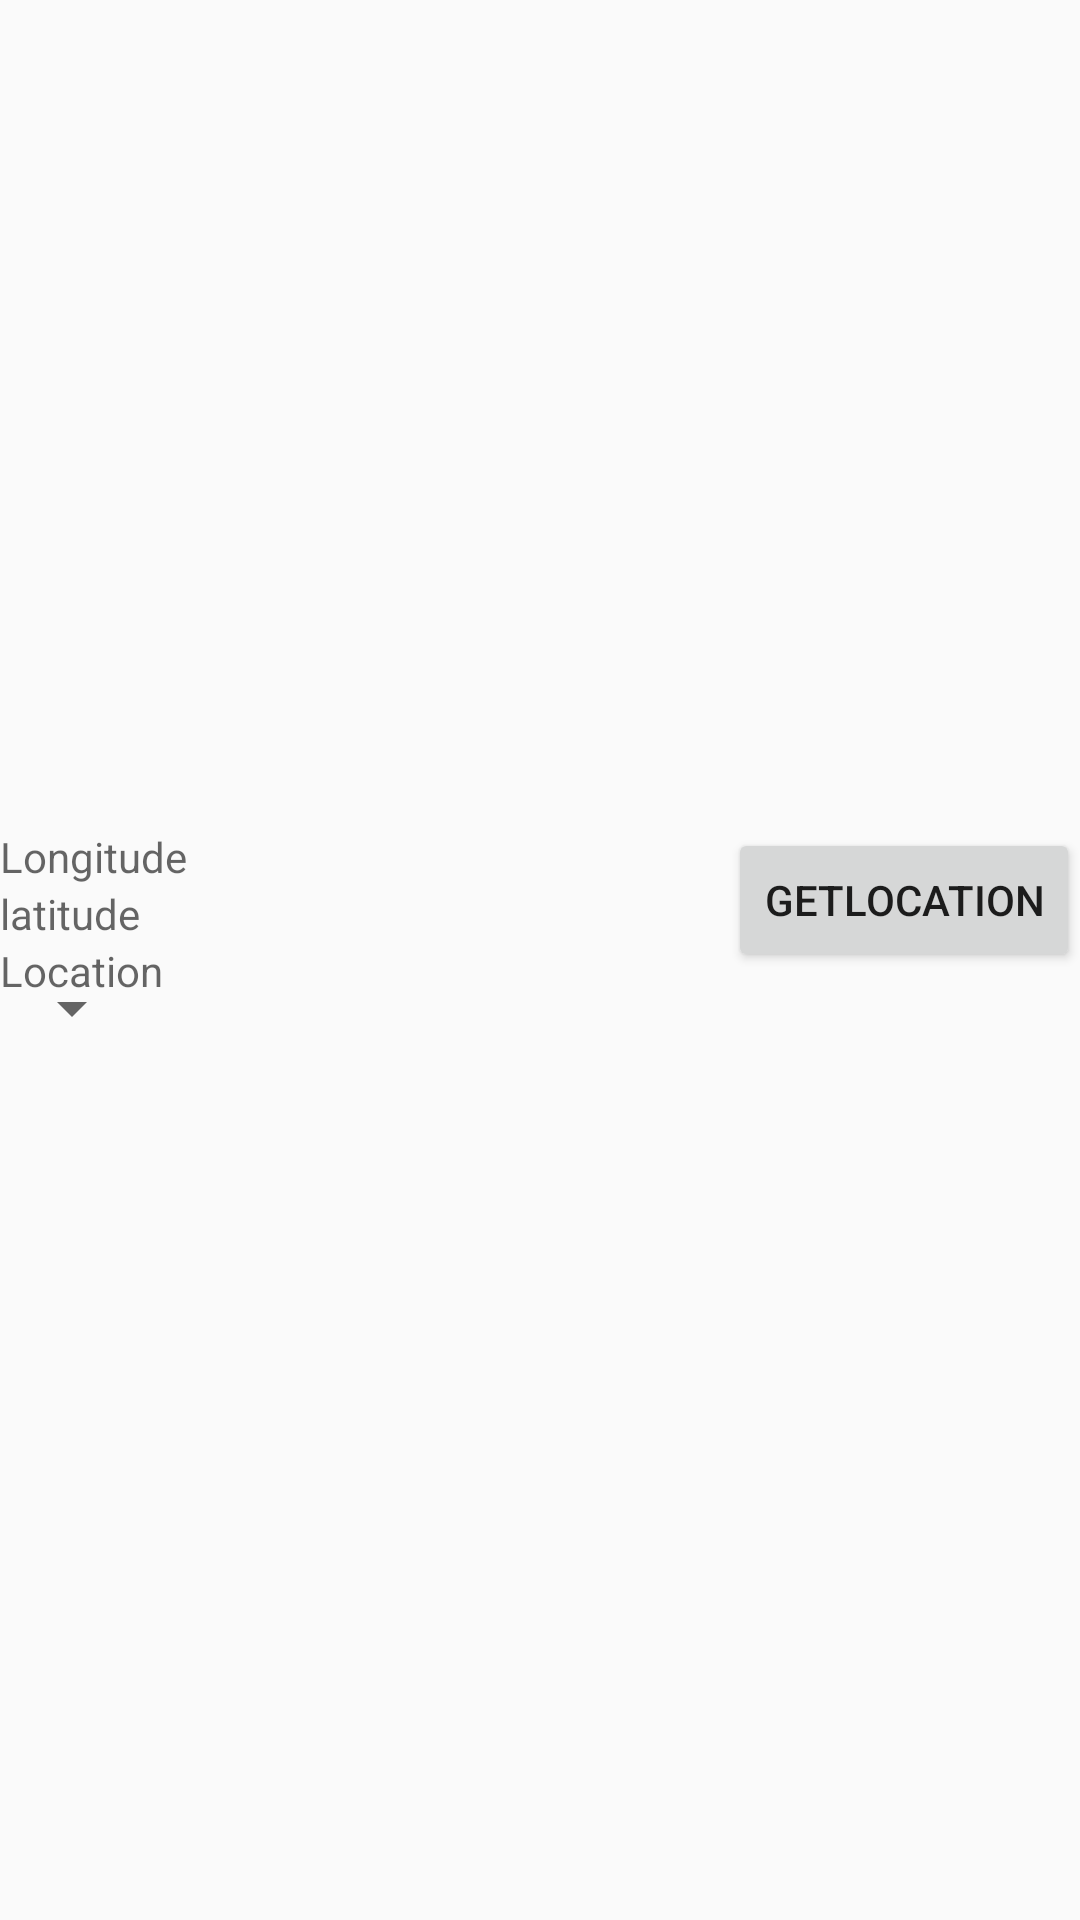

Layout XML and referenced resources for this Android screen:
<!-- AndroidManifest.xml: application theme AppTheme -->
<!-- res/layout/activity_location.xml -->
<?xml version="1.0" encoding="utf-8"?>
<RelativeLayout xmlns:android="http://schemas.android.com/apk/res/android"
    xmlns:app="http://schemas.android.com/apk/res-auto"
    xmlns:tools="http://schemas.android.com/tools"
    android:layout_width="match_parent"
    android:layout_height="match_parent"
    tools:context="com.ghughutibasuti.cityalert.MyLocation"

    android:gravity="center"
    >


    <TextView
        android:id="@+id/longitude"
        android:layout_width="match_parent"
        android:layout_height="wrap_content"
        android:hint="Longitude"


        />
    <TextView
        android:id="@+id/latitude"
        android:layout_width="match_parent"
        android:layout_height="wrap_content"
        android:hint="latitude"
        android:layout_below="@id/longitude"
        />

    <TextView
        android:id="@+id/location"
        android:layout_width="match_parent"
        android:layout_height="50dp"
        android:layout_below="@id/latitude"
        android:hint="Location"
        />


<Button
    android:id="@+id/getLocation"
    android:layout_width="wrap_content"
    android:layout_height="wrap_content"
    android:text="GetLocation"
    android:layout_alignRight="@id/location"
    />

<Spinner
    android:id="@+id/spin"
    android:layout_width="wrap_content"
    android:layout_height="wrap_content"
    android:layout_below="@id/getLocation"


    />
</RelativeLayout>
<!-- resources referenced by this layout -->
<resources>
  <style name="AppTheme" parent="Theme.AppCompat.DayNight.NoActionBar">
          
          <item name="colorPrimary">@color/colorPrimary</item>
          <item name="colorAccent">@color/colorAccent</item>
  
  
          <item name="colorPrimaryDark">@color/colorPrimaryDark</item>
  
      </style>
  <color name="colorPrimary">#3F51B5</color>
  <color name="colorAccent">#FF4081</color>
  <color name="colorPrimaryDark">#c91228ed</color>
</resources>
